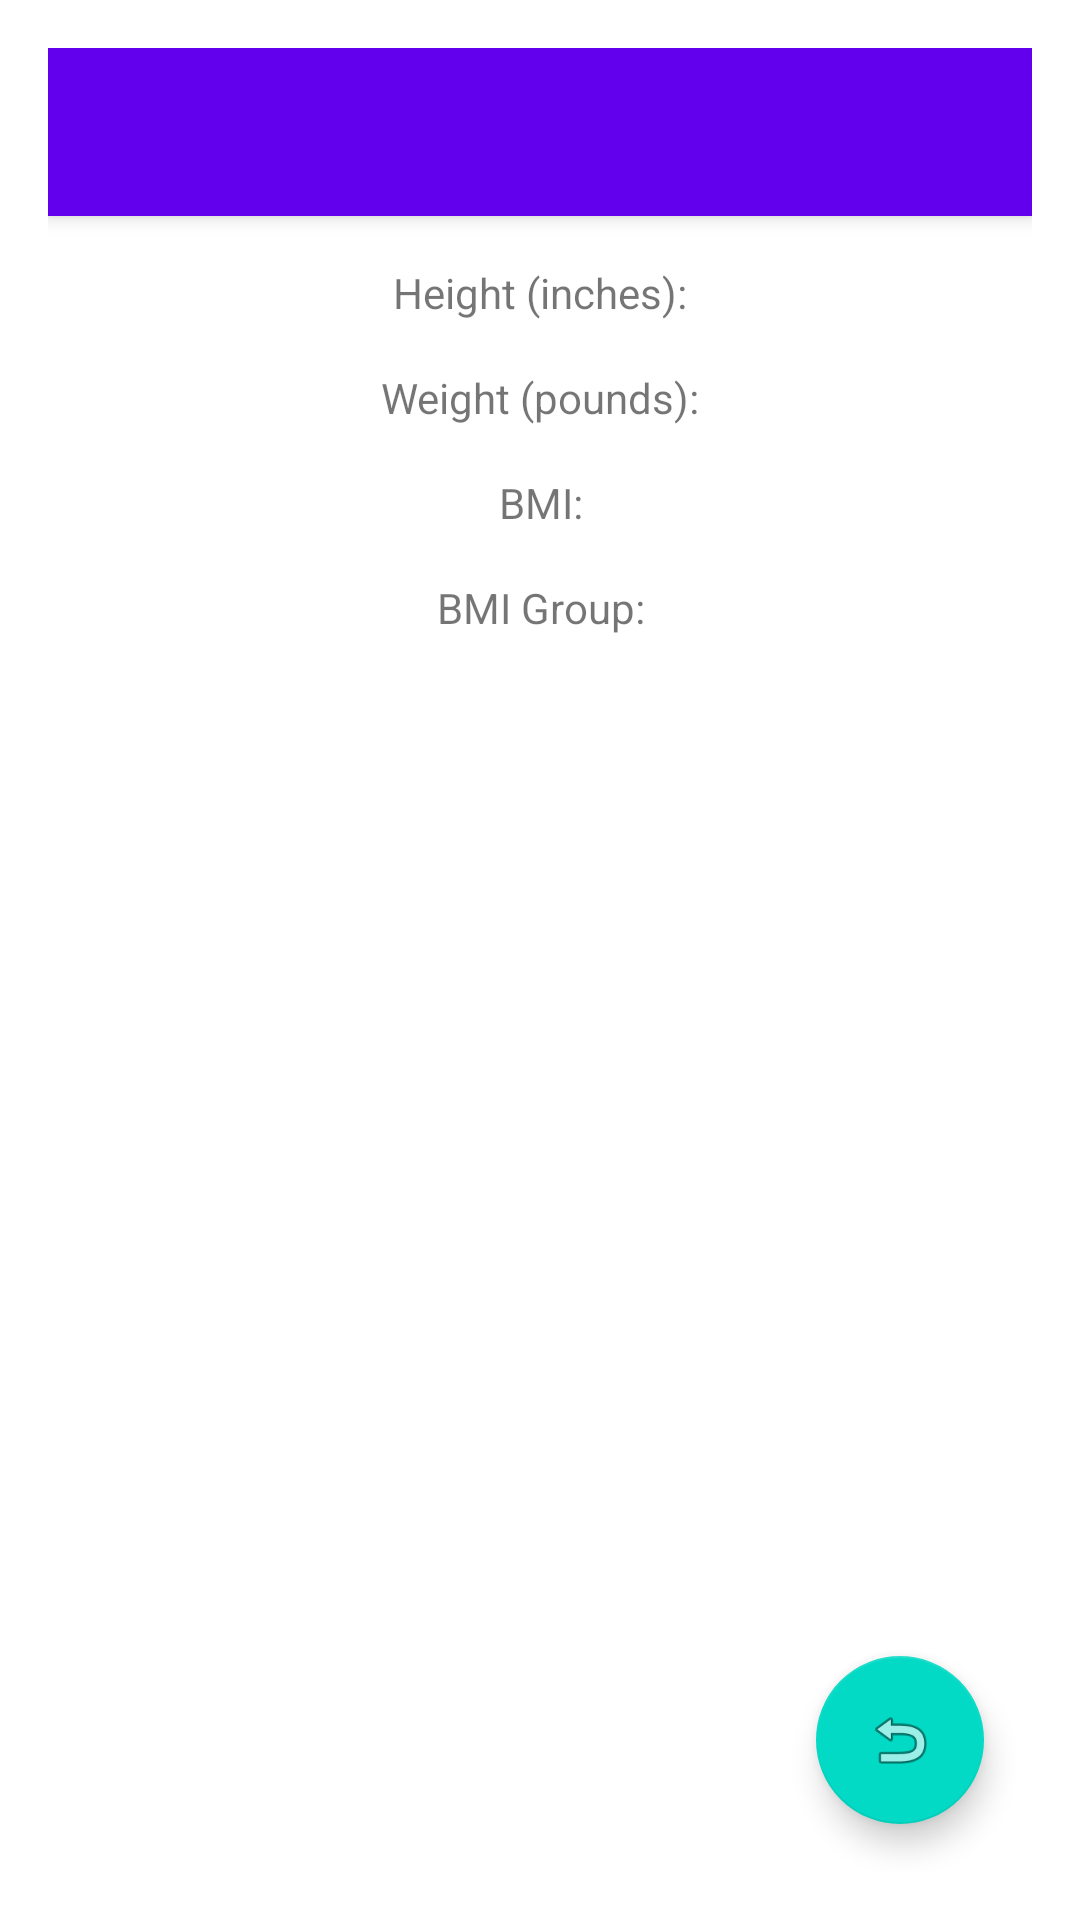

Write the Android layout XML for this screen, with the resource values it uses.
<!-- AndroidManifest.xml: activity theme AppThemeMinWidth.NoActionBar -->
<!-- res/layout/activity_results.xml -->
<?xml version="1.0" encoding="utf-8"?>
<androidx.coordinatorlayout.widget.CoordinatorLayout xmlns:android="http://schemas.android.com/apk/res/android"
    xmlns:app="http://schemas.android.com/apk/res-auto"
    xmlns:tools="http://schemas.android.com/tools"
    android:layout_width="match_parent"
    android:layout_height="match_parent"
    tools:context=".ResultsActivity">

    <com.google.android.material.appbar.AppBarLayout
        android:layout_width="match_parent"
        android:layout_height="wrap_content"
        android:theme="@style/AppTheme.AppBarOverlay">

        <androidx.appcompat.widget.Toolbar
            android:id="@+id/toolbar"
            android:layout_width="match_parent"
            android:layout_height="?attr/actionBarSize"
            android:background="?attr/colorPrimary"
            app:popupTheme="@style/AppTheme.PopupOverlay" />

    </com.google.android.material.appbar.AppBarLayout>

    <include layout="@layout/content_results" />

    <com.google.android.material.floatingactionbutton.FloatingActionButton
        android:id="@+id/fab"
        android:layout_width="wrap_content"
        android:layout_height="wrap_content"
        android:layout_gravity="bottom|end"
        android:layout_margin="@dimen/fab_margin"
        app:srcCompat="@android:drawable/ic_menu_revert" />

</androidx.coordinatorlayout.widget.CoordinatorLayout>
<!-- res/layout/content_results.xml (included above) -->
<?xml version="1.0" encoding="utf-8"?>
<androidx.constraintlayout.widget.ConstraintLayout
    xmlns:android="http://schemas.android.com/apk/res/android"
    xmlns:app="http://schemas.android.com/apk/res-auto"
    xmlns:tools="http://schemas.android.com/tools"
    android:layout_width="match_parent"
    android:layout_height="match_parent"
    app:layout_behavior="@string/appbar_scrolling_view_behavior"
    tools:context=".ResultsActivity"
    tools:showIn="@layout/activity_results">

    <TextView
        android:id="@+id/results_tv_height"
        android:text="@string/height_label_text"
        app:layout_constraintEnd_toEndOf="parent"
        app:layout_constraintStart_toStartOf="parent"
        app:layout_constraintTop_toTopOf="parent"
        style="@style/Results_tv" />

    <TextView
        android:id="@+id/results_tv_weight"
        android:text="@string/weight_label_text"
        app:layout_constraintEnd_toEndOf="@+id/results_tv_height"
        app:layout_constraintStart_toStartOf="@+id/results_tv_height"
        app:layout_constraintTop_toBottomOf="@+id/results_tv_height"
        style="@style/Results_tv" />

    <TextView
        android:id="@+id/results_tv_BMI"
        android:text="@string/BMI"
        app:layout_constraintEnd_toEndOf="@+id/results_tv_weight"
        app:layout_constraintStart_toStartOf="@+id/results_tv_weight"
        app:layout_constraintTop_toBottomOf="@+id/results_tv_weight"
        style="@style/Results_tv" />

    <TextView
        android:id="@+id/results_tv_BMI_Group"
        android:text="@string/BMI_Group"
        app:layout_constraintEnd_toEndOf="@+id/results_tv_BMI"
        app:layout_constraintStart_toStartOf="@+id/results_tv_BMI"
        app:layout_constraintTop_toBottomOf="@+id/results_tv_BMI"
        style="@style/Results_tv" />

</androidx.constraintlayout.widget.ConstraintLayout>
<!-- resources referenced by this layout -->
<resources>
  <dimen name="fab_margin">16dp</dimen>
  <string name="BMI">BMI: </string>
  <string name="BMI_Group">BMI Group: </string>
  <string name="height_label_text">Height (inches): </string>
  <string name="weight_label_text">Weight (pounds): </string>
  <style name="AppTheme.AppBarOverlay" parent="ThemeOverlay.AppCompat.Dark.ActionBar" />
  <style name="AppTheme.PopupOverlay" parent="ThemeOverlay.AppCompat.Light" />
  <style name="Results_tv">
          <item name="android:layout_width">wrap_content</item>
          <item name="android:layout_height">wrap_content</item>
          <item name="android:layout_marginTop">@dimen/standard_margin</item>
      </style>
  <style name="AppThemeMinWidth.NoActionBar">
          <item name="windowActionBar">false</item>
          <item name="windowNoTitle">true</item>
      </style>
  <dimen name="standard_margin">16dp</dimen>
</resources>
